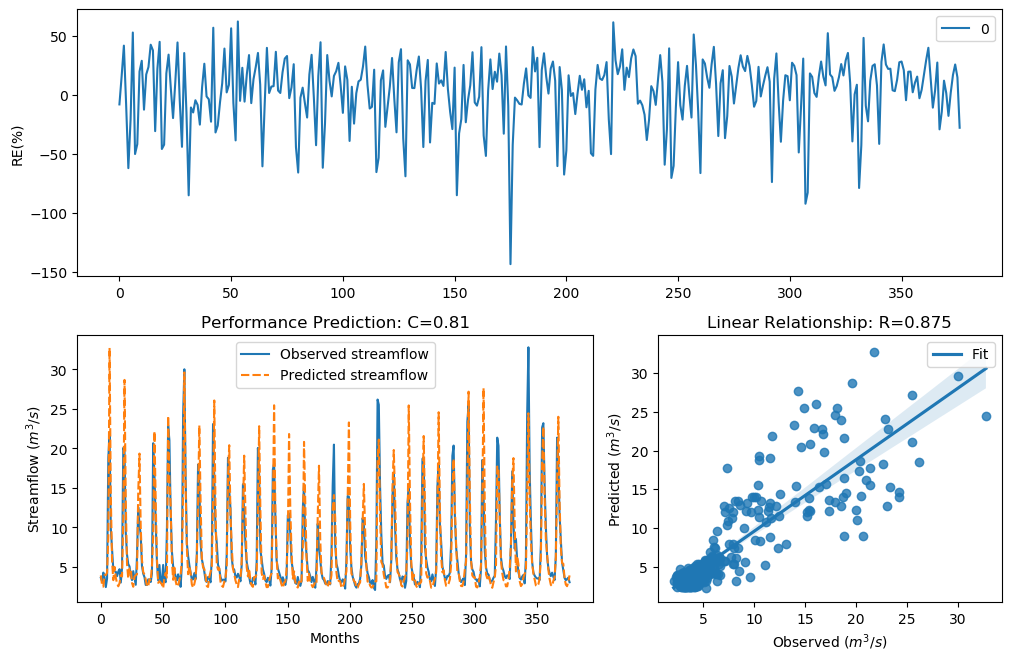

The data file committed next to this chart (first rows):
y_true, y_pred, y_true_scaled, y_pred_scaled
3.63, 3.933, -0.29, -0.1979
3.21, 2.709, -0.4343, -0.6389
4.29, 2.512, -0.09927, -0.7321
3.67, 3.97, -0.2773, -0.187
2.46, 3.993, -0.758, -0.1805
3.54, 4.289, -0.3192, -0.09959
18.82, 8.93, 1.354, 0.671
21.76, 32.72, 1.476, 1.802
9.83, 13.96, 0.7643, 1.091
7.16, 5.758, 0.4499, 0.2227
4.67, 3.334, -0.004613, -0.3894
4.44, 5.007, -0.06076, 0.07207
4.4, 3.649, -0.07088, -0.2838
3.83, 2.937, -0.2281, -0.5407
4.42, 2.553, -0.0658, -0.7117
4.72, 2.954, 0.007159, -0.5338
3.03, 3.969, -0.5031, -0.1874
4.87, 3.805, 0.04161, -0.2358
20.07, 11.11, 1.408, 0.8806
19.62, 28.67, 1.389, 1.699
9.33, 13.29, 0.7138, 1.047
6.56, 5.384, 0.3597, 0.1507
5.37, 3.554, 0.1479, -0.3146
5.07, 4.796, 0.08563, 0.02488
4.02, 4.821, -0.1728, 0.03039
3.34, 2.996, -0.3873, -0.5167
4.47, 2.497, -0.05324, -0.7394
3.61, 3.795, -0.2964, -0.2387
2.75, 3.967, -0.6205, -0.1878
6.28, 4.071, 0.3143, -0.1584
12.55, 14.46, 0.9944, 1.123
10.44, 19.35, 0.822, 1.377
9.01, 9.994, 0.6798, 0.7803
5.12, 5.897, 0.09631, 0.2479
4.16, 4.36, -0.134, -0.08102
3.72, 4.047, -0.2617, -0.1652
2.73, 3.425, -0.6294, -0.3578
2.73, 2.558, -0.6294, -0.7094
3.43, 2.534, -0.3561, -0.7212
3.4, 3.454, -0.3664, -0.348
3.1, 3.224, -0.4758, -0.4292
4.17, 5.128, -0.1312, 0.09807
20.66, 8.964, 1.432, 0.6747
16.78, 22.16, 1.255, 1.491
10.67, 13.48, 0.8427, 1.059
5.59, 5.971, 0.1911, 0.2612
3.31, 2.994, -0.398, -0.5175
5.26, 3.211, 0.1256, -0.434
3.05, 2.994, -0.4952, -0.5173
3.04, 2.791, -0.4992, -0.6024
5.26, 2.308, 0.1256, -0.8379
3.41, 3.653, -0.3629, -0.2826
3.07, 4.262, -0.4874, -0.1068
9.62, 3.664, 0.7435, -0.2793
22.89, 24.11, 1.518, 1.56
21.04, 16.27, 1.448, 1.227
12.14, 12.87, 0.9637, 1.017
7, 5.813, 0.4268, 0.2328
5.08, 3.38, 0.08777, -0.3732
4.58, 4.912, -0.02618, 0.05107
... 317 more rows
